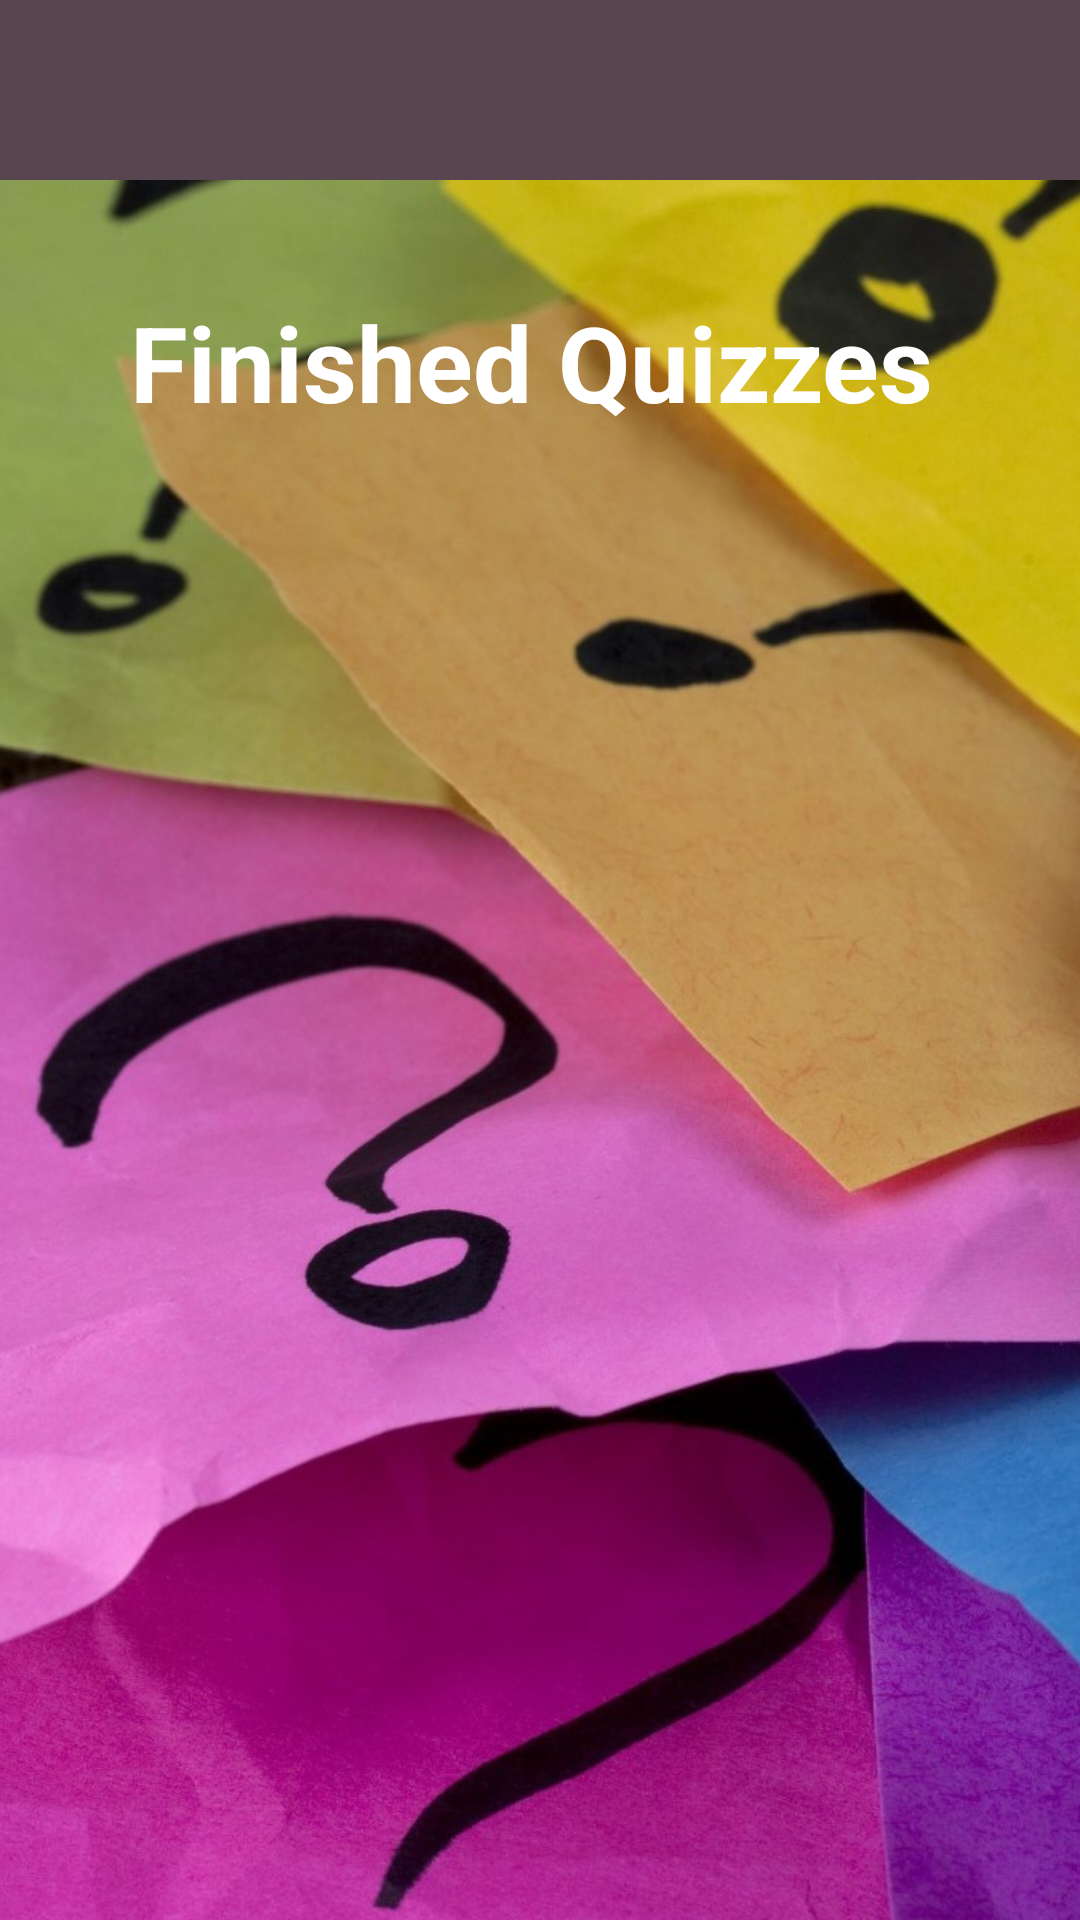

Layout XML and referenced resources for this Android screen:
<!-- AndroidManifest.xml: application theme Theme.Quizellapp -->
<!-- res/layout/activity_finished_quizzes.xml -->
<androidx.drawerlayout.widget.DrawerLayout
    android:id="@+id/drawerLayout"
    xmlns:app="http://schemas.android.com/apk/res-auto"
    android:layout_width="match_parent"
    android:layout_height="match_parent"
    xmlns:android="http://schemas.android.com/apk/res/android"
    xmlns:tools="http://schemas.android.com/tools"
    tools:context=".NewQuizzes">

    <androidx.constraintlayout.widget.ConstraintLayout
        android:layout_width="match_parent"
        android:layout_height="match_parent"
        android:layout_marginTop="60dp">

        <ImageView
            android:id="@+id/imageView3"
            android:layout_width="481dp"
            android:layout_height="673dp"
            android:src="@drawable/studentdashboard"
            app:layout_constraintBottom_toBottomOf="parent"
            app:layout_constraintEnd_toEndOf="parent"
            app:layout_constraintStart_toStartOf="parent"
            app:layout_constraintTop_toTopOf="parent" />

        <TextView
            android:id="@+id/textView9"
            android:layout_width="wrap_content"
            android:layout_height="wrap_content"
            android:text="Finished Quizzes"
            android:textColor="@color/white"
            android:textStyle="bold"
            android:textSize="35sp"
            app:layout_constraintBottom_toBottomOf="parent"
            app:layout_constraintEnd_toEndOf="parent"
            app:layout_constraintStart_toStartOf="parent"
            app:layout_constraintTop_toTopOf="parent"
            app:layout_constraintVertical_bias="0.07"
            app:layout_constraintHorizontal_bias="0.47"/>

        <ListView
            android:id="@+id/FinishedQuizListView"
            android:layout_width="300dp"
            android:layout_height="450dp"
            app:layout_constraintBottom_toBottomOf="parent"
            app:layout_constraintEnd_toEndOf="parent"
            app:layout_constraintHorizontal_bias="0.49"
            app:layout_constraintStart_toStartOf="parent"
            app:layout_constraintTop_toTopOf="parent"
            app:layout_constraintVertical_bias="0.637" />

    </androidx.constraintlayout.widget.ConstraintLayout>

    <FrameLayout
        android:layout_width="match_parent"
        android:layout_height="wrap_content">
        <androidx.appcompat.widget.Toolbar
            android:id="@+id/toolbar"
            android:layout_width="match_parent"
            android:layout_height="60sp"
            android:background="@color/toolbarColor">
            <ImageView
                android:layout_width="80sp"
                android:layout_height="60sp"
                android:src="@drawable/frame1"
                android:layout_marginLeft="140sp"
                />

        </androidx.appcompat.widget.Toolbar>
    </FrameLayout>


</androidx.drawerlayout.widget.DrawerLayout>
<!-- resources referenced by this layout -->
<resources>
  <color name="toolbarColor">#584550</color>
  <color name="white">#FFFFFFFF</color>
  <!-- drawable studentdashboard: png bitmap (drawable, 189880 bytes) -->
  <style name="Theme.Quizellapp" parent="Theme.MaterialComponents.DayNight.NoActionBar">
              
              <item name="colorPrimary">@color/purple_500</item>
              <item name="colorPrimaryVariant">@color/purple_700</item>
              <item name="colorOnPrimary">@color/white</item>
              
              <item name="colorSecondary">#212F3C</item>
              <item name="colorSecondaryVariant">#212F3C</item>
              <item name="colorOnSecondary">@color/black</item>
              <item name="drawerArrowStyle">@style/DrawerVBage_ArrowStyle</item>
              
              <item name="android:statusBarColor" tools:targetApi="l">?attr/colorSecondary</item>
              <item name="android:navigationBarColor">?attr/colorSecondary</item>
              
      </style>
  <color name="purple_500">#FF6200EE</color>
  <color name="purple_700">#FF3700B3</color>
  <color name="black">#FF000000</color>
  <style name="DrawerVBage_ArrowStyle" parent="@style/Widget.AppCompat.DrawerArrowToggle">
          <item name="spinBars">true</item>
          <item name="color">@color/white</item>
      </style>
</resources>
